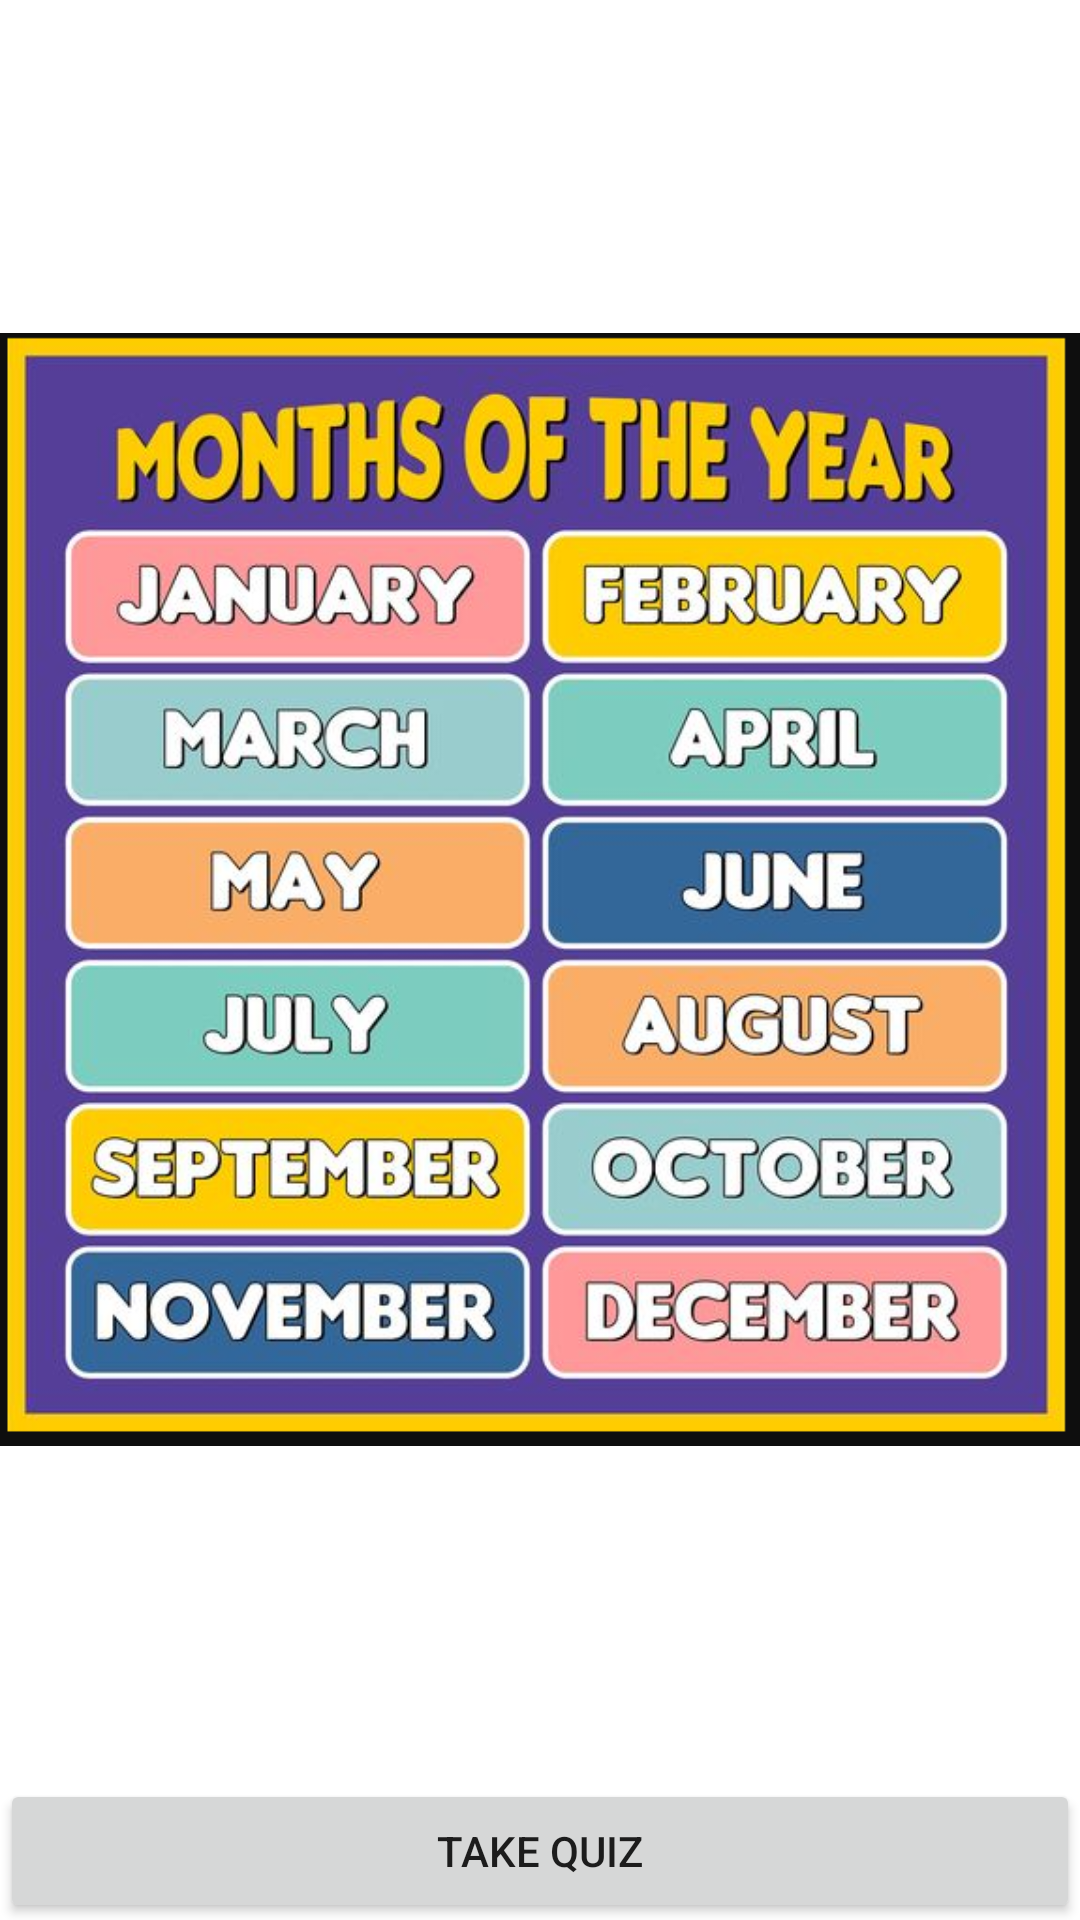

Here is an Android app screen rendered from its layout file. Give the layout XML and the strings, colors and styles it references.
<!-- AndroidManifest.xml: application theme Theme.Cmpproject001 -->
<!-- res/layout/activity_month_lesson.xml -->
<?xml version="1.0" encoding="utf-8"?>
<androidx.constraintlayout.widget.ConstraintLayout xmlns:android="http://schemas.android.com/apk/res/android"
    xmlns:app="http://schemas.android.com/apk/res-auto"
    xmlns:tools="http://schemas.android.com/tools"
    android:layout_width="match_parent"
    android:layout_height="match_parent"
    tools:context=".MonthLesson">

    <ImageView
        android:id="@+id/imageView4"
        android:layout_width="wrap_content"
        android:layout_height="wrap_content"
        app:layout_constraintBottom_toBottomOf="parent"
        app:layout_constraintEnd_toEndOf="parent"
        app:layout_constraintHorizontal_bias="0.0"
        app:layout_constraintStart_toStartOf="parent"
        app:layout_constraintTop_toTopOf="parent"
        app:layout_constraintVertical_bias="0.0"
        app:srcCompat="@drawable/months_of_the_year" />

    <Button
        android:id="@+id/button"
        android:layout_width="match_parent"
        android:layout_height="wrap_content"
        android:text="Take Quiz"
        app:layout_constraintBottom_toBottomOf="parent"
        app:layout_constraintEnd_toEndOf="parent"
        app:layout_constraintHorizontal_bias="0.0"
        app:layout_constraintStart_toStartOf="parent"
        app:layout_constraintTop_toBottomOf="@+id/imageView4"
        app:layout_constraintVertical_bias="0.0" />
</androidx.constraintlayout.widget.ConstraintLayout>
<!-- resources referenced by this layout -->
<resources>
  <!-- drawable months_of_the_year: png bitmap (drawable, 408080 bytes) -->
  <style name="Theme.Cmpproject001" parent="Theme.MaterialComponents.DayNight.NoActionBar">
          
          <item name="colorPrimary">@color/purple_500</item>
          <item name="colorPrimaryVariant">@color/purple_700</item>
          <item name="colorOnPrimary">@color/white</item>
          
          <item name="colorSecondary">@color/teal_200</item>
          <item name="colorSecondaryVariant">@color/teal_700</item>
          <item name="colorOnSecondary">@color/black</item>
          
          <item name="android:statusBarColor">?attr/colorPrimaryVariant</item>
          
      </style>
  <color name="purple_500">#FF6200EE</color>
  <color name="purple_700">#FF3700B3</color>
  <color name="white">#FFFFFFFF</color>
  <color name="teal_200">#FF03DAC5</color>
  <color name="teal_700">#FF018786</color>
  <color name="black">#FF000000</color>
</resources>
